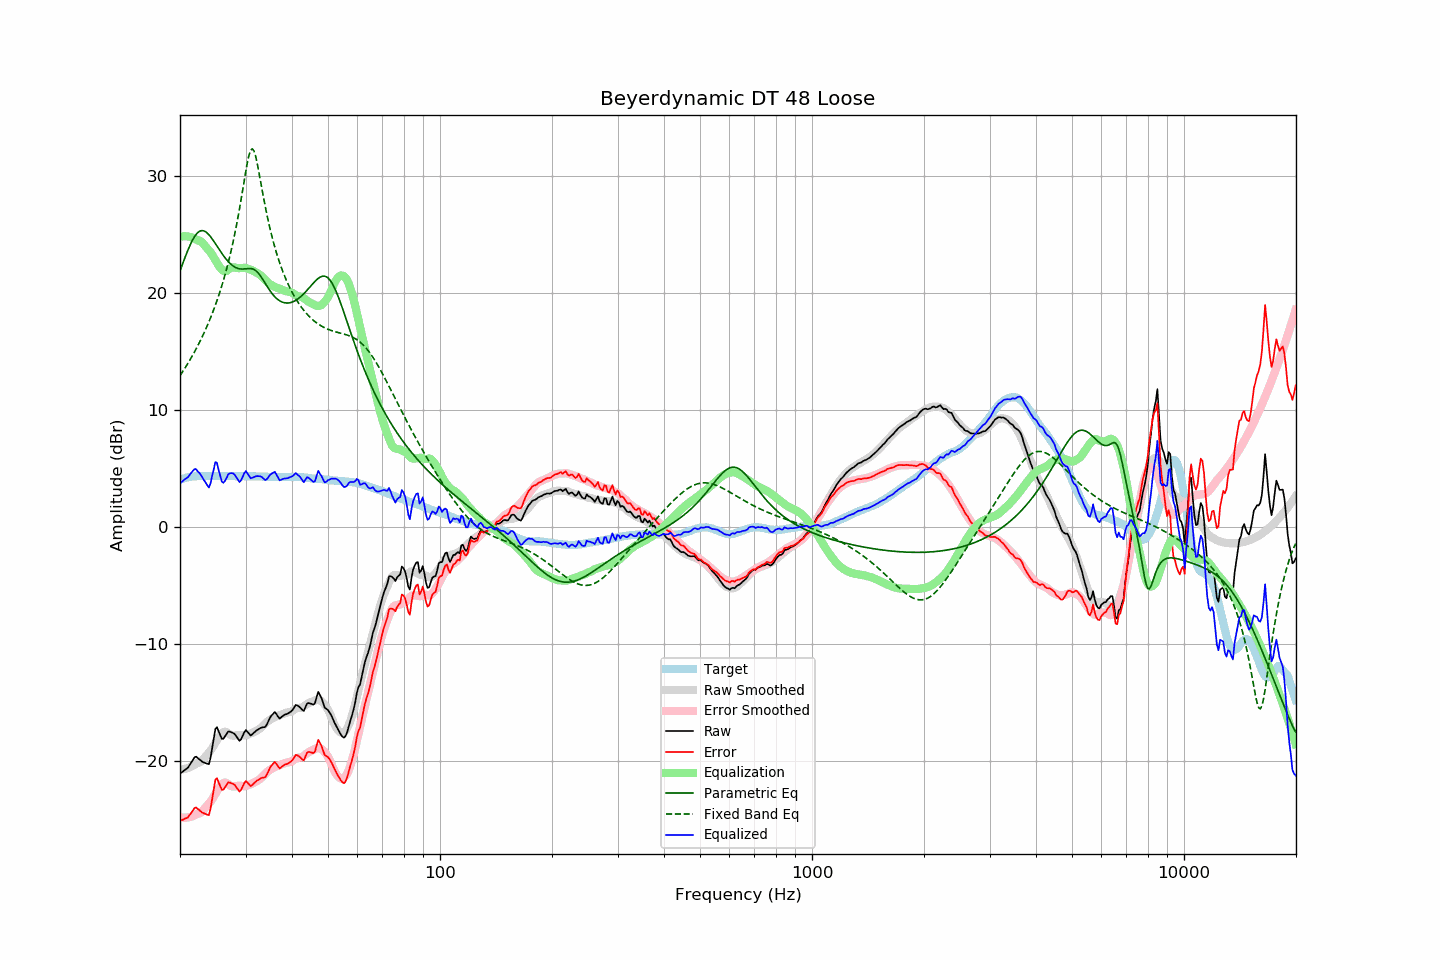

Data behind this chart, as committed beside it:
frequency, raw, error, smoothed, error_smoothed, equalization, parametric_eq, fixed_band_eq, equalized_raw, equalized_smoothed, target
20.00, -21.06, -25.08, -20.71, -24.77, 24.77, 21.86, 12.91, 3.71, 4.06, 4.03
20.20, -20.96, -25.03, -20.70, -24.80, 24.80, 22.23, 13.12, 3.84, 4.09, 4.08
20.40, -20.86, -24.98, -20.68, -24.81, 24.81, 22.60, 13.33, 3.96, 4.13, 4.13
20.61, -20.75, -24.91, -20.66, -24.82, 24.82, 22.96, 13.54, 4.07, 4.16, 4.16
20.81, -20.65, -24.85, -20.62, -24.81, 24.81, 23.32, 13.76, 4.17, 4.19, 4.21
21.02, -20.54, -24.78, -20.57, -24.79, 24.79, 23.66, 13.98, 4.26, 4.22, 4.25
21.23, -20.33, -24.59, -20.52, -24.77, 24.77, 23.98, 14.21, 4.44, 4.25, 4.27
21.44, -20.10, -24.39, -20.46, -24.73, 24.73, 24.27, 14.45, 4.62, 4.27, 4.29
21.66, -19.90, -24.21, -20.39, -24.68, 24.68, 24.54, 14.69, 4.78, 4.29, 4.31
21.87, -19.68, -23.99, -20.31, -24.62, 24.62, 24.78, 14.94, 4.94, 4.31, 4.32
22.09, -19.61, -23.95, -20.22, -24.55, 24.55, 24.97, 15.19, 4.94, 4.32, 4.34
22.31, -19.72, -24.07, -20.13, -24.46, 24.46, 25.12, 15.45, 4.75, 4.34, 4.35
22.54, -19.84, -24.18, -20.11, -24.46, 24.46, 25.23, 15.72, 4.62, 4.34, 4.35
22.76, -19.95, -24.30, -20.04, -24.38, 24.38, 25.29, 16.00, 4.44, 4.35, 4.35
22.99, -20.06, -24.39, -19.91, -24.26, 24.26, 25.30, 16.29, 4.20, 4.35, 4.34
23.22, -20.12, -24.45, -19.75, -24.10, 24.10, 25.27, 16.58, 3.98, 4.35, 4.34
23.45, -20.17, -24.51, -19.58, -23.93, 23.93, 25.19, 16.88, 3.76, 4.35, 4.34
23.69, -20.22, -24.56, -19.42, -23.77, 23.77, 25.08, 17.20, 3.56, 4.35, 4.35
23.92, -20.25, -24.60, -19.26, -23.61, 23.61, 24.94, 17.52, 3.36, 4.35, 4.35
24.16, -19.71, -24.06, -19.09, -23.44, 23.44, 24.78, 17.85, 3.73, 4.35, 4.35
24.40, -18.87, -23.23, -18.90, -23.25, 23.25, 24.59, 18.20, 4.37, 4.35, 4.36
24.65, -18.09, -22.44, -18.67, -23.02, 23.02, 24.39, 18.56, 4.93, 4.35, 4.35
24.89, -17.24, -21.59, -18.44, -22.79, 22.79, 24.19, 18.93, 5.54, 4.35, 4.35
25.14, -17.09, -21.44, -18.20, -22.55, 22.55, 23.98, 19.32, 5.46, 4.35, 4.35
25.39, -17.44, -21.80, -17.98, -22.33, 22.33, 23.77, 19.72, 4.89, 4.35, 4.36
25.65, -17.76, -22.11, -17.78, -22.13, 22.13, 23.56, 20.14, 4.37, 4.35, 4.36
25.91, -18.08, -22.43, -17.61, -21.96, 21.96, 23.36, 20.58, 3.88, 4.35, 4.35
26.16, -18.08, -22.43, -17.50, -21.85, 21.85, 23.16, 21.04, 3.77, 4.35, 4.35
26.43, -17.88, -22.23, -17.47, -21.82, 21.82, 22.98, 21.52, 3.94, 4.35, 4.35
26.69, -17.67, -22.01, -17.51, -21.86, 21.86, 22.81, 22.02, 4.19, 4.35, 4.35
26.96, -17.46, -21.81, -17.61, -21.95, 21.95, 22.65, 22.55, 4.49, 4.34, 4.35
27.23, -17.48, -21.82, -17.71, -22.06, 22.06, 22.51, 23.11, 4.58, 4.34, 4.35
27.50, -17.54, -21.88, -17.79, -22.13, 22.13, 22.39, 23.69, 4.59, 4.34, 4.35
27.77, -17.59, -21.93, -17.82, -22.16, 22.16, 22.28, 24.31, 4.58, 4.34, 4.34
28.05, -17.68, -22.02, -17.81, -22.15, 22.15, 22.19, 24.96, 4.47, 4.34, 4.34
28.33, -17.87, -22.20, -17.78, -22.12, 22.12, 22.12, 25.65, 4.25, 4.34, 4.33
28.62, -18.06, -22.39, -17.76, -22.10, 22.10, 22.07, 26.38, 4.03, 4.34, 4.33
28.90, -18.26, -22.59, -17.76, -22.09, 22.09, 22.04, 27.14, 3.83, 4.33, 4.34
29.19, -18.13, -22.45, -17.77, -22.10, 22.10, 22.02, 27.94, 3.98, 4.33, 4.33
29.48, -17.82, -22.16, -17.79, -22.12, 22.12, 22.02, 28.77, 4.30, 4.33, 4.34
29.78, -17.53, -21.86, -17.80, -22.13, 22.13, 22.02, 29.60, 4.60, 4.33, 4.33
30.08, -17.34, -21.68, -17.78, -22.11, 22.11, 22.04, 30.42, 4.77, 4.33, 4.34
30.38, -17.49, -21.82, -17.73, -22.06, 22.06, 22.05, 31.16, 4.57, 4.33, 4.33
30.68, -17.66, -21.98, -17.68, -22.01, 22.01, 22.06, 31.77, 4.35, 4.33, 4.33
30.99, -17.81, -22.13, -17.63, -21.96, 21.96, 22.06, 32.17, 4.15, 4.32, 4.33
31.30, -17.70, -22.02, -17.58, -21.90, 21.90, 22.03, 32.28, 4.20, 4.32, 4.32
31.61, -17.57, -21.89, -17.51, -21.83, 21.83, 21.98, 32.11, 4.26, 4.32, 4.32
31.93, -17.44, -21.76, -17.44, -21.75, 21.75, 21.89, 31.68, 4.32, 4.32, 4.32
32.24, -17.34, -21.64, -17.37, -21.68, 21.68, 21.77, 31.07, 4.34, 4.31, 4.31
32.57, -17.26, -21.57, -17.29, -21.60, 21.60, 21.62, 30.35, 4.34, 4.31, 4.31
32.89, -17.17, -21.47, -17.19, -21.49, 21.49, 21.44, 29.59, 4.32, 4.30, 4.31
33.22, -17.12, -21.41, -17.07, -21.36, 21.36, 21.24, 28.83, 4.25, 4.30, 4.30
33.55, -17.10, -21.39, -16.93, -21.23, 21.23, 21.03, 28.09, 4.13, 4.29, 4.30
33.89, -17.08, -21.36, -16.79, -21.08, 21.08, 20.80, 27.37, 4.00, 4.29, 4.29
34.23, -16.87, -21.16, -16.66, -20.94, 20.94, 20.58, 26.70, 4.08, 4.28, 4.29
34.57, -16.58, -20.85, -16.54, -20.82, 20.82, 20.37, 26.06, 4.25, 4.28, 4.28
34.92, -16.28, -20.56, -16.45, -20.73, 20.73, 20.16, 25.46, 4.45, 4.28, 4.28
35.27, -16.09, -20.36, -16.37, -20.64, 20.64, 19.97, 24.89, 4.55, 4.27, 4.27
35.62, -15.94, -20.21, -16.29, -20.56, 20.56, 19.80, 24.37, 4.62, 4.27, 4.27
35.97, -15.79, -20.06, -16.22, -20.49, 20.49, 19.65, 23.87, 4.70, 4.27, 4.27
... 635 more rows
